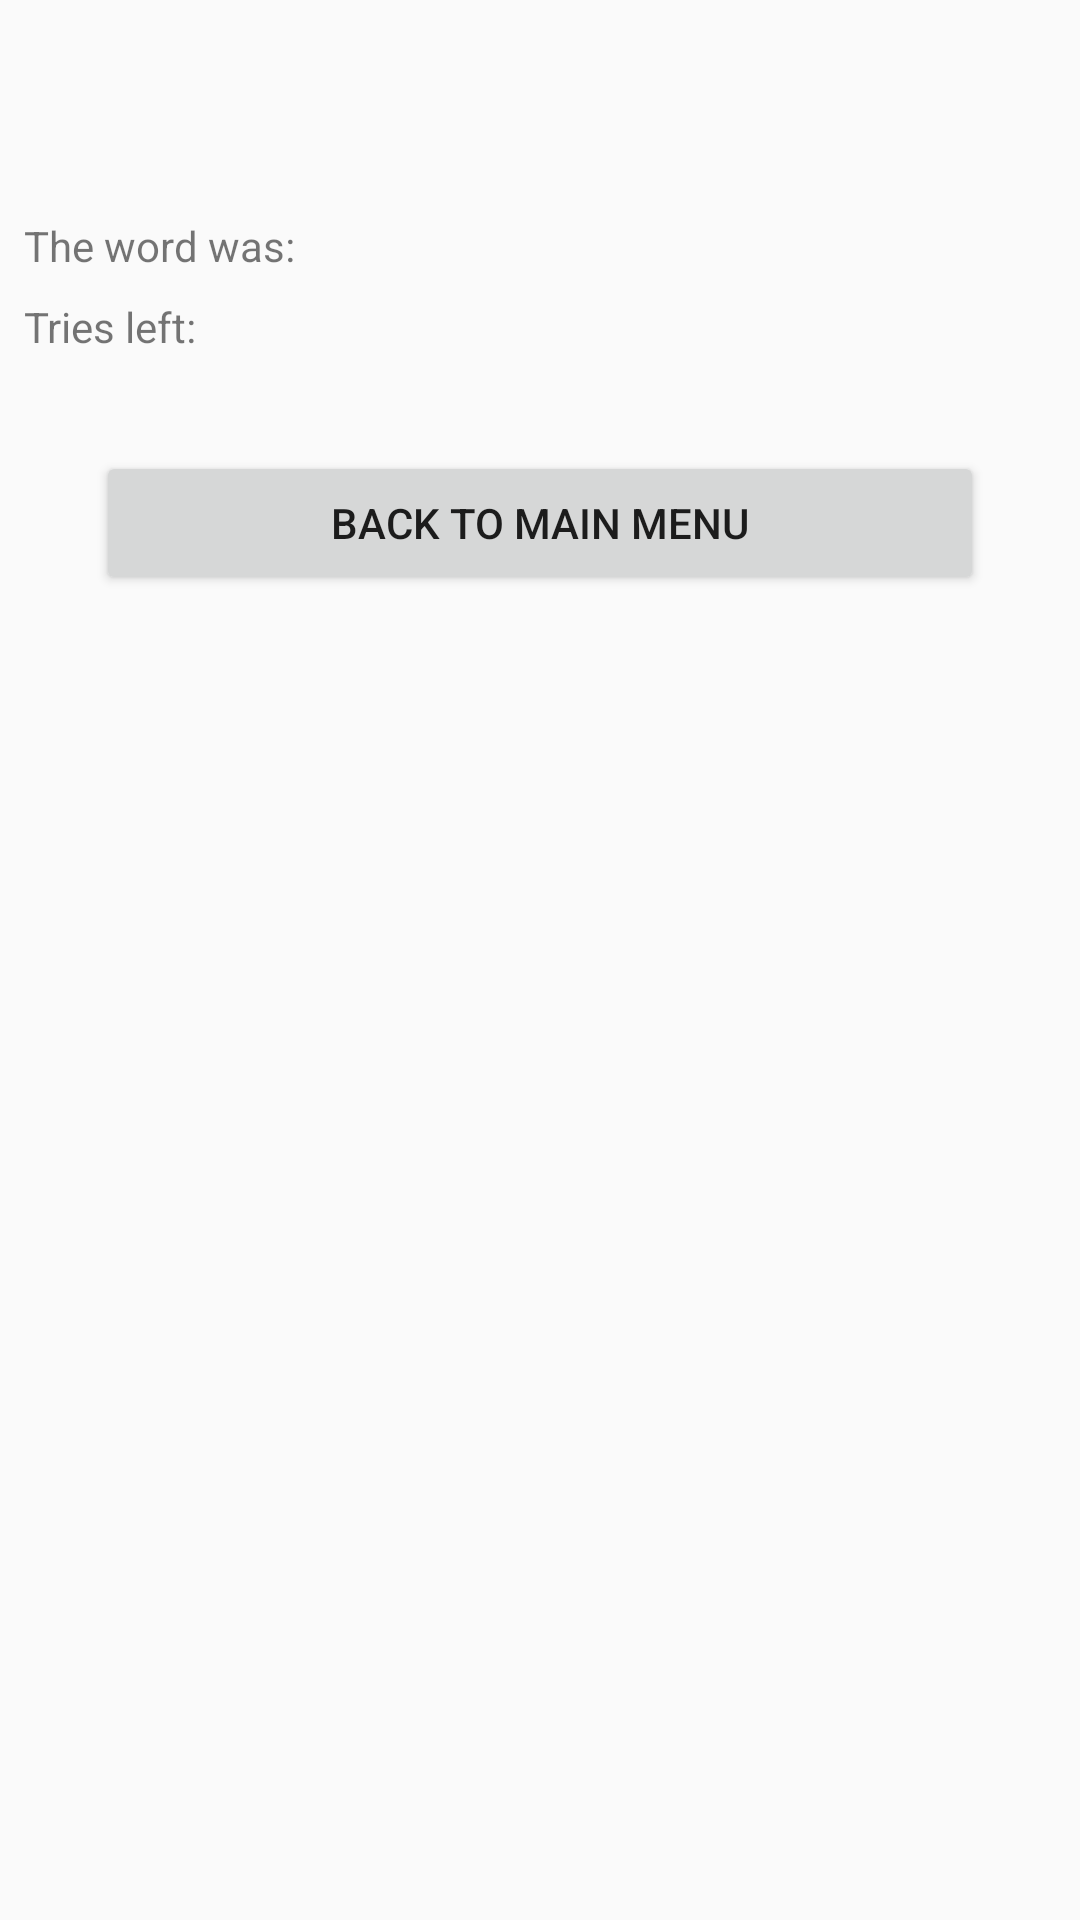

Write the Android layout XML for this screen, with the resource values it uses.
<!-- AndroidManifest.xml: application theme AppTheme -->
<!-- res/layout/activity_results.xml -->
<?xml version="1.0" encoding="utf-8"?>
<android.support.constraint.ConstraintLayout xmlns:android="http://schemas.android.com/apk/res/android"
    xmlns:app="http://schemas.android.com/apk/res-auto"
    xmlns:tools="http://schemas.android.com/tools"
    android:layout_width="match_parent"
    android:layout_height="match_parent"
    tools:context=".ResultsActivity">

    <TextView
        android:id="@+id/wonOrLostText"
        android:layout_width="wrap_content"
        android:layout_height="wrap_content"
        android:layout_marginStart="16dp"
        android:layout_marginTop="16dp"
        android:layout_marginEnd="16dp"
        android:textSize="36sp"
        app:layout_constraintEnd_toEndOf="parent"
        app:layout_constraintStart_toStartOf="parent"
        app:layout_constraintTop_toTopOf="parent"
        tools:text="You won!" />

    <TextView
        android:id="@+id/textView3"
        android:layout_width="wrap_content"
        android:layout_height="wrap_content"
        android:layout_marginStart="8dp"
        android:layout_marginTop="8dp"
        android:text="@string/the_word_was"
        app:layout_constraintStart_toStartOf="parent"
        app:layout_constraintTop_toBottomOf="@+id/wonOrLostText" />

    <TextView
        android:id="@+id/theWordText"
        android:layout_width="wrap_content"
        android:layout_height="wrap_content"
        android:layout_marginStart="3dp"
        android:layout_marginTop="8dp"
        app:layout_constraintStart_toEndOf="@+id/textView3"
        app:layout_constraintTop_toBottomOf="@+id/wonOrLostText"
        tools:text="NIKLAS" />

    <TextView
        android:id="@+id/textView5"
        android:layout_width="wrap_content"
        android:layout_height="wrap_content"
        android:layout_marginStart="8dp"
        android:layout_marginTop="8dp"
        android:text="@string/tries_left"
        app:layout_constraintStart_toStartOf="parent"
        app:layout_constraintTop_toBottomOf="@+id/textView3" />

    <TextView
        android:id="@+id/triesLeft"
        android:layout_width="wrap_content"
        android:layout_height="wrap_content"
        android:layout_marginStart="3dp"
        android:layout_marginTop="8dp"
        app:layout_constraintStart_toEndOf="@+id/textView5"
        app:layout_constraintTop_toBottomOf="@+id/textView3"
        tools:text="7" />

    <Button
        android:id="@+id/menuButton"
        android:layout_width="0dp"
        android:layout_height="wrap_content"
        android:layout_marginStart="32dp"
        android:layout_marginTop="32dp"
        android:layout_marginEnd="32dp"
        android:onClick="menuButtonClicked"
        android:text="@string/back_to_main_menu"
        app:layout_constraintEnd_toEndOf="parent"
        app:layout_constraintStart_toStartOf="parent"
        app:layout_constraintTop_toBottomOf="@+id/textView5" />
</android.support.constraint.ConstraintLayout>
<!-- resources referenced by this layout -->
<resources>
  <string name="back_to_main_menu">Back to main menu</string>
  <string name="the_word_was">The word was:</string>
  <string name="tries_left">Tries left:</string>
  <style name="AppTheme" parent="Theme.AppCompat.Light.NoActionBar">
          
          <item name="colorPrimary">@color/colorPrimary</item>
          <item name="colorPrimaryDark">@color/colorPrimaryDark</item>
          <item name="colorAccent">@color/colorAccent</item>
      </style>
  <color name="colorPrimary">#008577</color>
  <color name="colorPrimaryDark">#005d53</color>
  <color name="colorAccent">#D81B60</color>
</resources>
